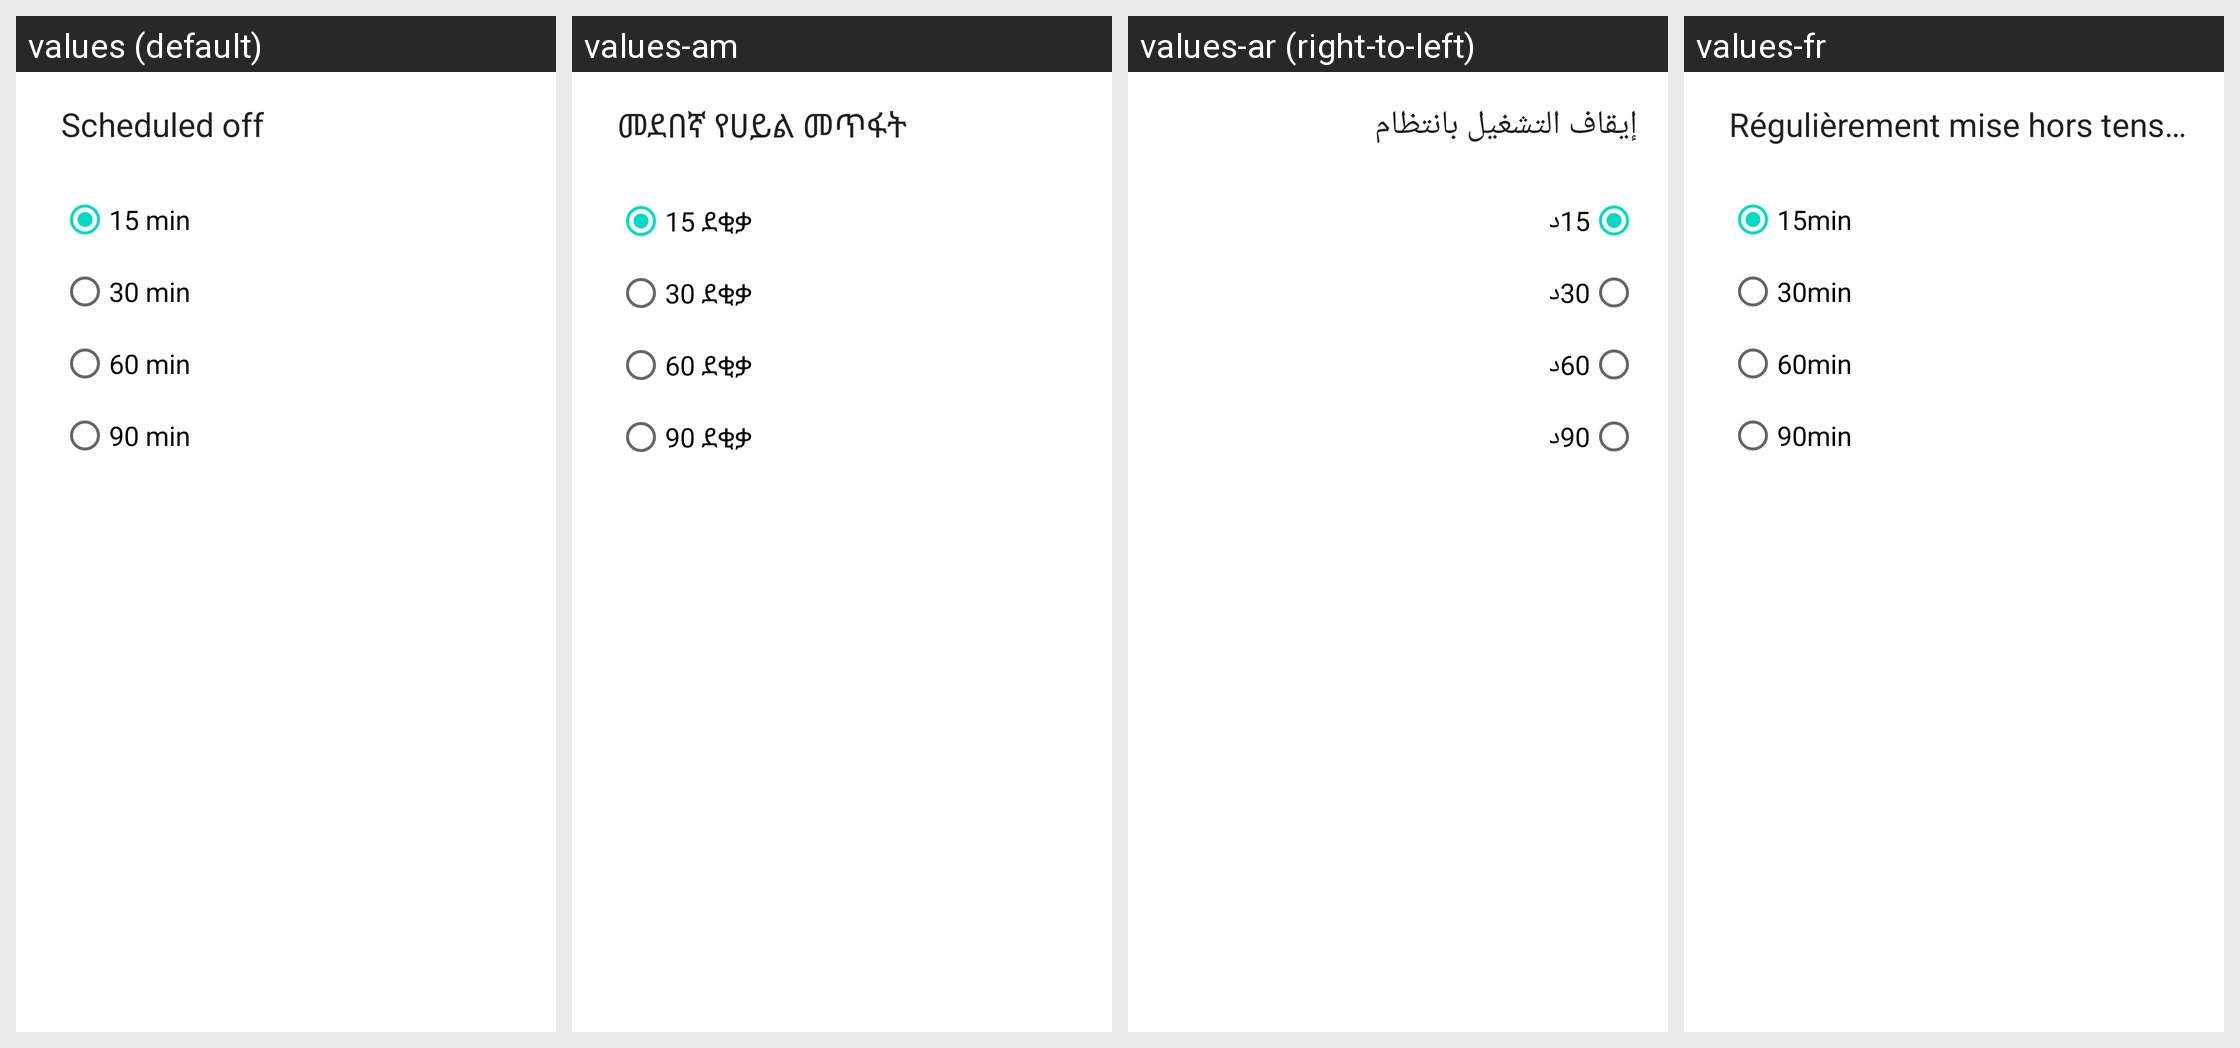

For this localized Android screen grid, give each drawn string resource with its value in every locale shown.
Android screen res/layout/regularly_poweroff_dialog.xml rendered under 4 locales, left to right: values (default), values-am, values-ar (right-to-left), values-fr. Device: Nexus 5 (rendered at 1080×1920; each locale shown at half size, 540×960, under a caption strip naming it); theme Theme.MaterialComponents.DayNight.NoActionBar.
Other locales in the repository, not shown: values-as, values-bg, values-bn, values-bn-rBD, values-bo, values-bs-rBA, values-ca, values-ce, values-ceb, values-cs, values-da, values-de, values-doi-rIN, values-el, values-es, values-es-rES, values-es-rUS, values-et-rEE, values-eu, values-eu-rES, values-fa, values-fi, values-gl, values-gl-rES, values-gu, values-gu-rIN, values-ha, values-hi, values-hr, values-hu, values-in, values-it, values-iw, values-ka-rGE, values-km, values-km-rKH, values-kn, values-kn-rIN, values-kok-rIN, values-lo, values-lo-rLA, values-lt, values-lv, values-mai-rIN, values-mk-rMK, values-ml, values-ml-rIN, values-mni-rIN, values-mr, values-mr-rIN, values-ms, values-ms-rMY, values-my, values-my-rZG, values-nb, values-ne, values-ne-rNP, values-nl, values-om-rET, values-or, values-or-rIN, values-pa, values-pa-rIN, values-pl, values-pt-rBR, values-pt-rPT, values-ro, values-ru, values-si, values-si-rLK, values-sk, values-sl, values-so-rSO, values-sq, values-sq-rAL, values-sr, values-sv, values-sw, values-ta, values-ta-rIN, values-te, values-te-rIN, values-th, values-tl, values-tr, values-ug, values-uk, values-ur, values-ur-rPK, values-vi, values-zh-rCN, values-zh-rHK, values-zh-rTW.
Strings drawn on this screen, with the default value and each locale's value (text and hints the layout hard-codes, and strings that could not be matched under every locale, appear in the picture but are not listed):

fm_regularly_poweroff
  values: Scheduled off
  values-am: መደበኛ የሀይል መጥፋት
  values-ar: إيقاف التشغيل بانتظام
  values-fr: Régulièrement mise hors tension

time_10min
  values: 15 min
  values-am: 15 ደቂቃ
  values-ar: 15د
  values-fr: 15min

time_20min
  values: 30 min
  values-am: 30 ደቂቃ
  values-ar: 30د
  values-fr: 30min

time_30min
  values: 60 min
  values-am: 60 ደቂቃ
  values-ar: 60د
  values-fr: 60min

time_60min
  values: 90 min
  values-am: 90 ደቂቃ
  values-ar: 90د
  values-fr: 90min
